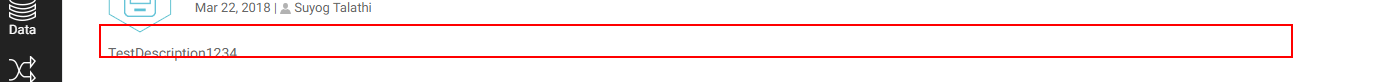
Task: Blank Project
Workflow: EditProject

Step 1: get-text from the element (chrome.exe)
